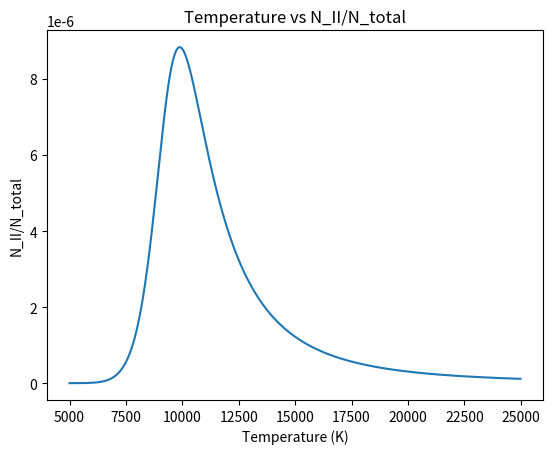

The matplotlib source for this figure:
#!/usr/bin/env python3

# Combining both the Boltzmann and Saha equations and considering only transition
# from n=1 to n=2 and from neutral to ionized Hydrogen (i.e. neglecting
# all n > 2 states):
# 1. Turn in a graph (computer generated, excel is ok) of the Nn=2/Ntotal vs
# temperature states. The x-axis should display temperatures from 5,000 K
# to 25,000 K, the y-axis should run from 0 to 1.

import math
import matplotlib.pyplot as plt

def boltzmann(T):
    gb = 8
    ga = 2
    Eb = -13.6/4
    Ea = -13.6
    k = 8.617e-5

    return (gb/ga)*math.exp(-(Eb-Ea)/(k*T))

def saha(T):
    k   = 1.38e-23
    h   = 6.63e-34
    me  = 9.11e-31
    Xi  = 2.18e-18
    Pe  = 20
    Zi1 = 1
    Zi  = 2


    term1 = ((2 * k * T * Zi1) / (Pe * Zi))
    term2 = ((2 * math.pi * me * k * T) / (h**2)) ** 1.5
    term3 = math.e ** (-Xi/(k*T))

    return term1 * term2 * term3

def ratio(T):
    b = boltzmann(T)
    s = saha(T)
    return (b / (1 + b)) * (1 / (1 + s))

LOWER_BOUND = 5000
UPPER_BOUND = 25000
SKIP = 10

def plot():
    x = []
    y = []
    for i in range(LOWER_BOUND, UPPER_BOUND):
        if i % SKIP == 0:
            x.append(i)
            y.append(ratio(i))

    # plt.axis([5000, 25000, 0.0, 1.0])
    plt.title('Temperature vs N_II/N_total')
    plt.ylabel('N_II/N_total')
    plt.xlabel('Temperature (K)')
    plt.plot(x, y)
    plt.show()

plot()
